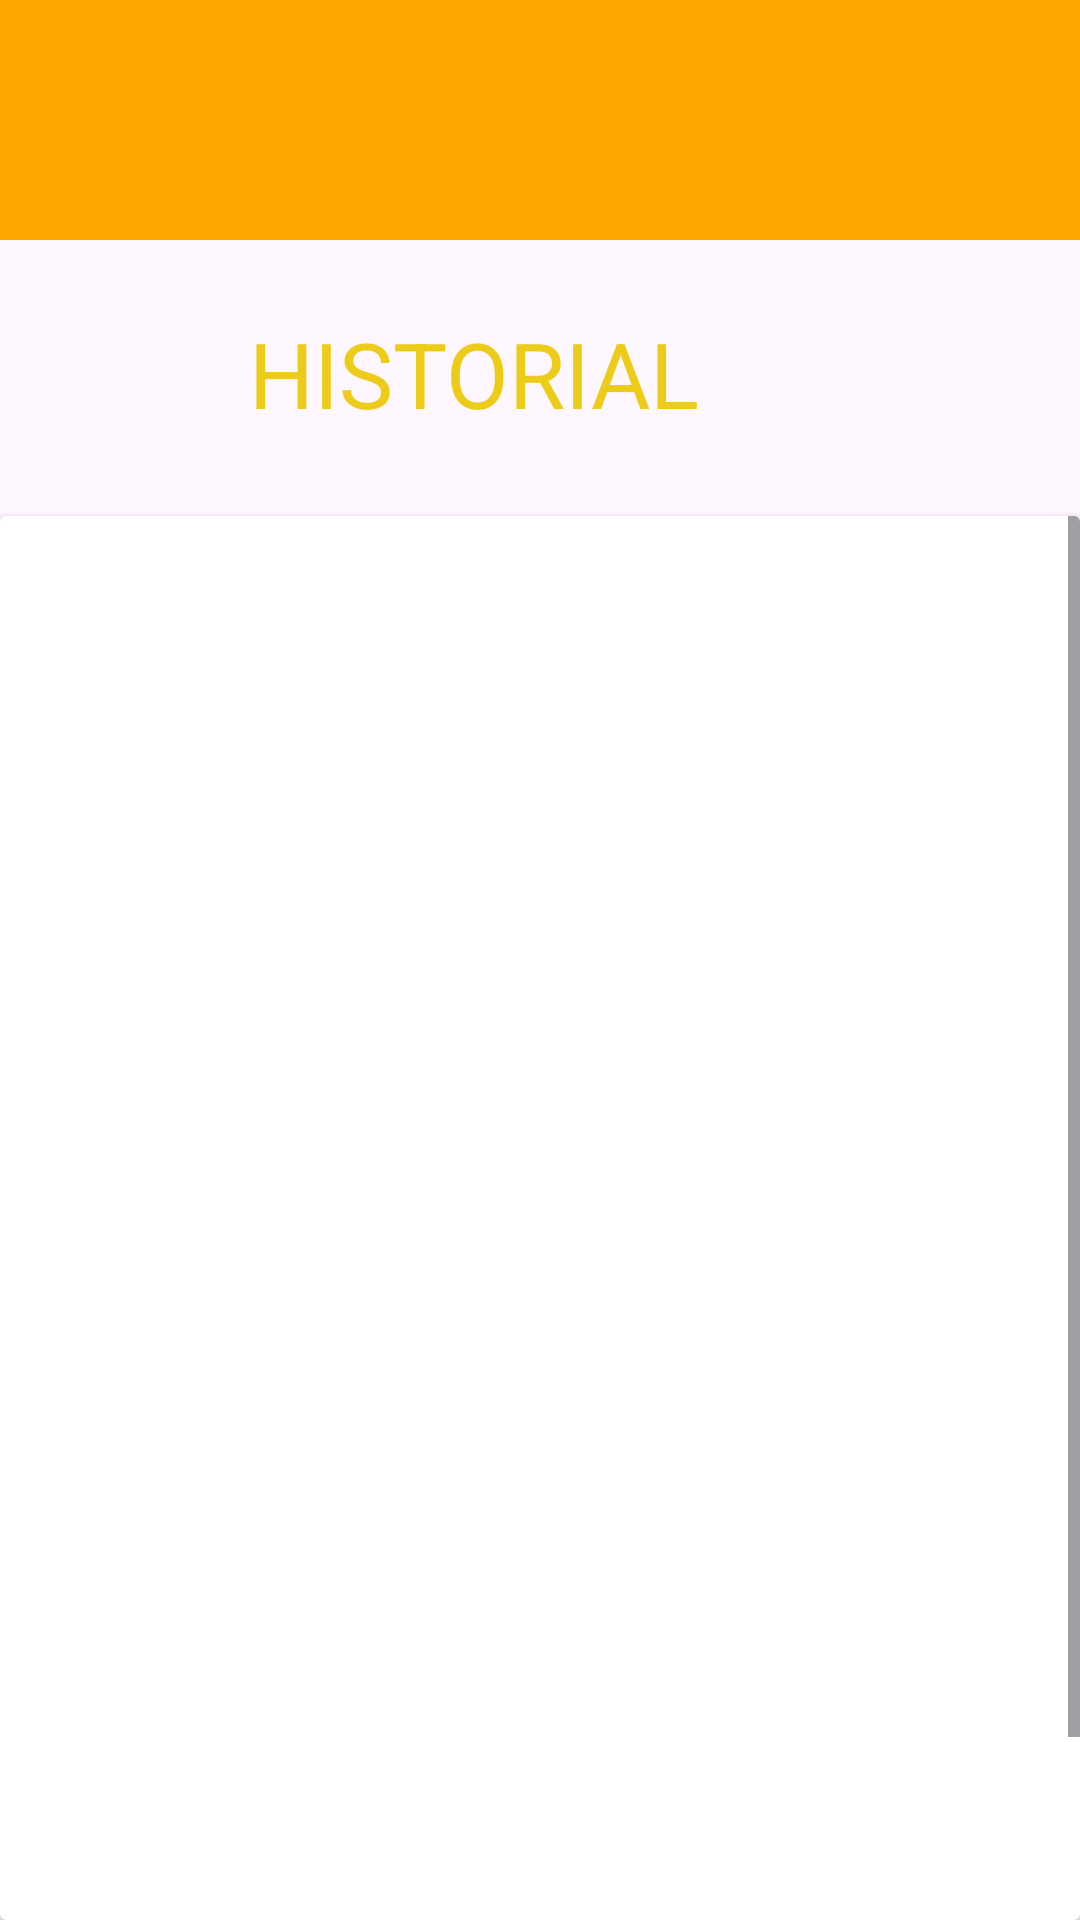

Here is an Android app screen rendered from its layout file. Give the layout XML and the strings, colors and styles it references.
<!-- AndroidManifest.xml: application theme Theme.MyApplicationaq -->
<!-- res/layout/activity_historial.xml -->
<?xml version="1.0" encoding="utf-8"?>
<androidx.constraintlayout.widget.ConstraintLayout xmlns:android="http://schemas.android.com/apk/res/android"
    xmlns:app="http://schemas.android.com/apk/res-auto"
    xmlns:tools="http://schemas.android.com/tools"
    android:id="@+id/main"
    android:layout_width="match_parent"
    android:layout_height="match_parent"
    tools:context=".HistorialActivity">

    <LinearLayout
        android:id="@+id/linearLayout"
        android:layout_width="0dp"
        android:layout_height="80dp"
        android:background="#FFA500"
        android:orientation="horizontal"
        app:layout_constraintEnd_toEndOf="parent"
        app:layout_constraintStart_toStartOf="parent"
        app:layout_constraintTop_toTopOf="parent">

        <ImageView
            android:id="@+id/my_image_view1"
            android:layout_width="207dp"
            android:layout_height="wrap_content"
            android:importantForAccessibility="no"
            android:src="@drawable/homeimagen" />

        <Space
            android:layout_width="0dp"
            android:layout_height="59dp"
            android:layout_weight="1" />

        <ImageButton
            android:id="@+id/menuButton"
            android:layout_width="wrap_content"
            android:layout_height="64dp"
            android:background="@null"
            android:importantForAccessibility="no"
            android:src="@drawable/menu_icon" />
    </LinearLayout>

    <TextView
        android:id="@+id/textView"
        android:layout_width="277dp"
        android:layout_height="68dp"
        android:layout_marginTop="24dp"
        android:text="HISTORIAL"
        android:textColor="#edcb19"
        android:textSize="30.4sp"
        app:layout_constraintEnd_toEndOf="parent"
        app:layout_constraintHorizontal_bias="1.0"
        app:layout_constraintStart_toStartOf="parent"
        app:layout_constraintTop_toBottomOf="@+id/linearLayout" />

    <androidx.cardview.widget.CardView
        android:id="@+id/cardView1"
        android:layout_width="0dp"
        android:layout_height="0dp"
        app:layout_constraintEnd_toEndOf="parent"
        app:layout_constraintStart_toStartOf="parent"
        app:layout_constraintTop_toBottomOf="@+id/textView"
        app:layout_constraintBottom_toBottomOf="parent">

        <ScrollView
            android:layout_width="match_parent"
            android:layout_height="match_parent">

            <LinearLayout
                android:layout_width="match_parent"
                android:layout_height="wrap_content"
                android:orientation="vertical"
                android:padding="10dp">

                <ListView
                    android:id="@+id/historial"
                    android:layout_width="match_parent"
                    android:layout_height="486dp"
                    android:layout_marginStart="16dp"
                    android:layout_marginTop="16dp"
                    android:layout_marginEnd="16dp"
                    android:layout_marginBottom="16dp" />

            </LinearLayout>
        </ScrollView>

    </androidx.cardview.widget.CardView>

</androidx.constraintlayout.widget.ConstraintLayout>
<!-- resources referenced by this layout -->
<resources>
  <style name="Theme.MyApplicationaq" parent="Base.Theme.MyApplicationaq" />
  <style name="Base.Theme.MyApplicationaq" parent="Theme.Material3.DayNight.NoActionBar">
          
          
      </style>
</resources>
